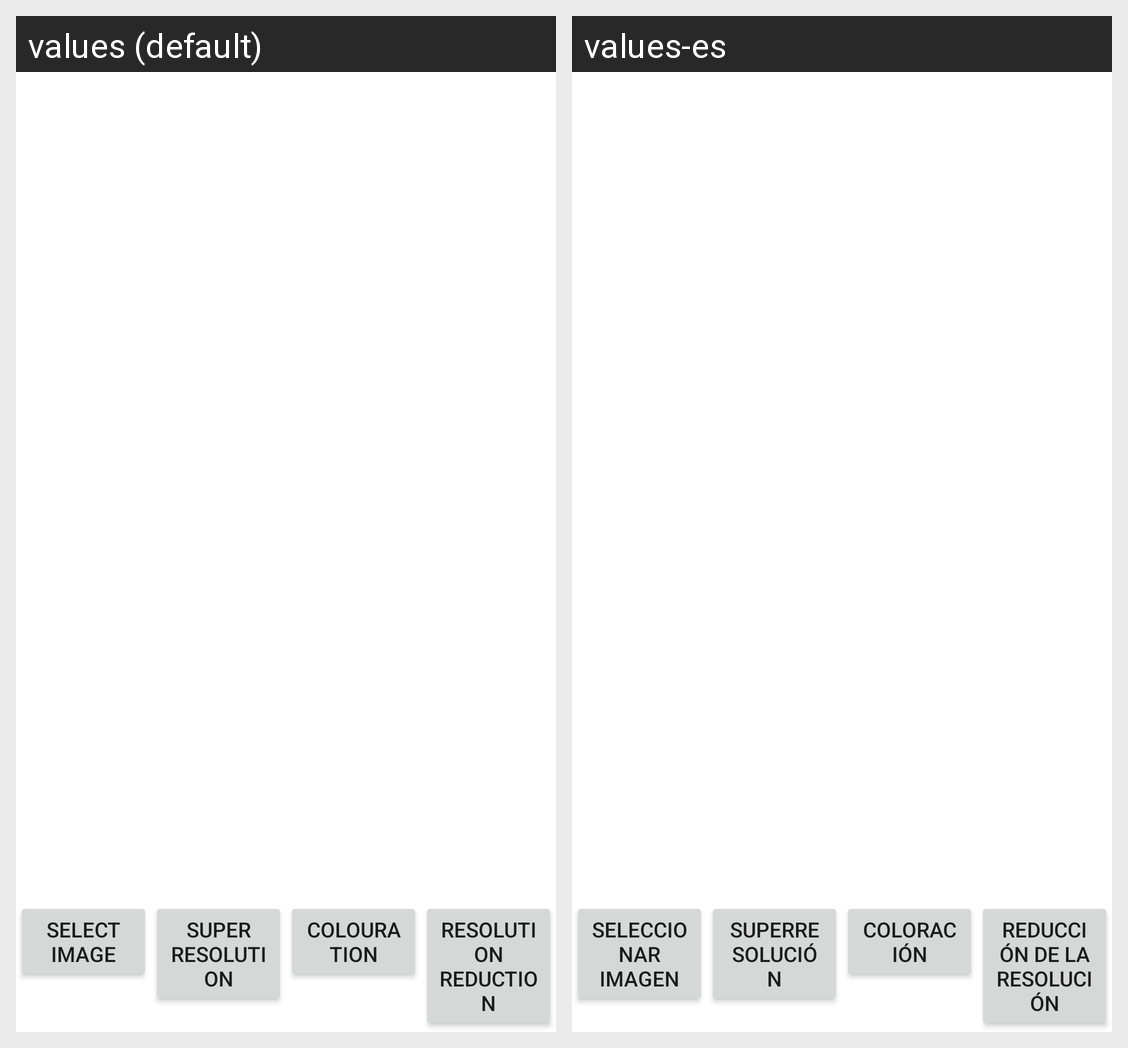

This grid shows one Android layout under two languages. Give, for every string resource on the screen, its name, the default text and each shown locale's text.
Android screen res/layout/activity_main.xml rendered under 2 locales, left to right: values (default), values-es. Device: Nexus 5 (rendered at 1080×1920; each locale shown at half size, 540×960, under a caption strip naming it); theme Theme.PictureUpgrader.
Strings drawn on this screen, with the default value and each locale's value (text and hints the layout hard-codes, and strings that could not be matched under every locale, appear in the picture but are not listed):

select_image
  values: Select Image
  values-es: Seleccionar Imagen

super_resolution
  values: Super Resolution
  values-es: Superresolución

coloration
  values: Colouration
  values-es: Coloración

down_sampling
  values: Resolution Reduction
  values-es: Reducción de la Resolución
